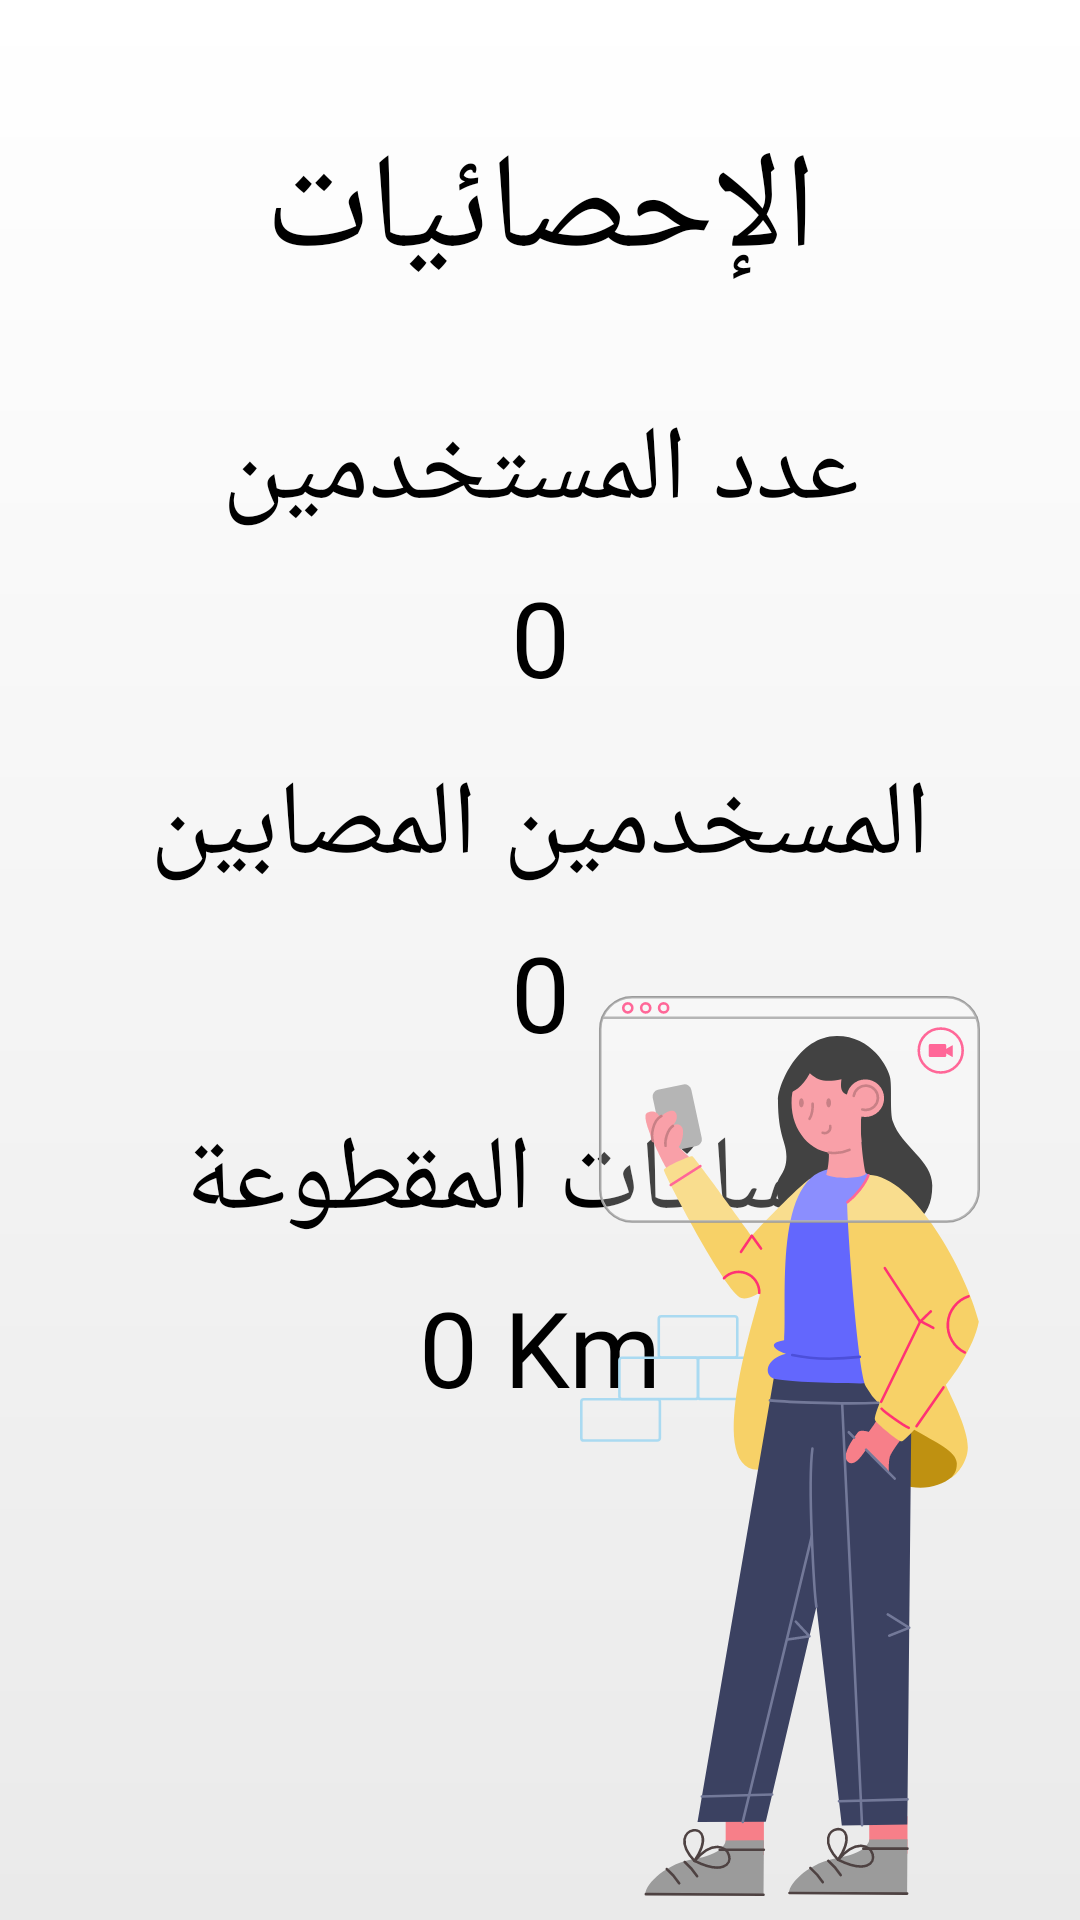

Here is an Android app screen rendered from its layout file. Give the layout XML and the strings, colors and styles it references.
<!-- AndroidManifest.xml: application theme Theme.Corona -->
<!-- res/layout/fragment_stats.xml -->
<?xml version="1.0" encoding="utf-8"?>
<androidx.constraintlayout.widget.ConstraintLayout xmlns:android="http://schemas.android.com/apk/res/android"
    xmlns:app="http://schemas.android.com/apk/res-auto"
    xmlns:tools="http://schemas.android.com/tools"
    android:layout_width="match_parent"
    android:layout_height="match_parent"
    android:background="@drawable/white_gradient"
    android:orientation="vertical"
    tools:context=".stats">

    <TextView
        android:id="@+id/text1"
        android:layout_width="wrap_content"
        android:layout_height="wrap_content"
        android:layout_gravity="center"
        android:layout_marginTop="40dp"
        android:fontFamily="@font/somar"
        android:text="الإحصائيات"
        android:textSize="45sp"
        app:layout_constraintEnd_toEndOf="parent"
        app:layout_constraintStart_toStartOf="parent"
        app:layout_constraintTop_toTopOf="parent" />

    <TextView
        android:id="@+id/textView3"
        android:layout_width="wrap_content"
        android:layout_height="wrap_content"
        android:layout_gravity="center"
        android:layout_marginTop="32dp"
        android:fontFamily="@font/somar"
        android:text="عدد المستخدمين"
        android:textSize="35sp"
        app:layout_constraintEnd_toEndOf="parent"
        app:layout_constraintStart_toStartOf="parent"
        app:layout_constraintTop_toBottomOf="@+id/text1" />

    <TextView
        android:id="@+id/users_count"
        android:layout_width="wrap_content"
        android:layout_height="wrap_content"
        android:layout_gravity="center"
        android:layout_marginTop="8dp"
        android:fontFamily="@font/somar"
        android:text="0"
        android:textSize="35sp"
        app:layout_constraintEnd_toEndOf="parent"
        app:layout_constraintStart_toStartOf="parent"
        app:layout_constraintTop_toBottomOf="@+id/textView3" />

    <TextView
        android:id="@+id/textView4"
        android:layout_width="wrap_content"
        android:layout_height="wrap_content"
        android:layout_gravity="center"
        android:layout_marginTop="16dp"
        android:fontFamily="@font/somar"
        android:text="المسخدمين المصابين"
        android:textSize="35sp"
        app:layout_constraintEnd_toEndOf="parent"
        app:layout_constraintStart_toStartOf="parent"
        app:layout_constraintTop_toBottomOf="@+id/users_count" />

    <TextView
        android:id="@+id/users_count_malade"
        android:layout_width="wrap_content"
        android:layout_height="wrap_content"
        android:layout_gravity="center"
        android:layout_marginTop="8dp"
        android:fontFamily="@font/somar"
        android:text="0"
        android:textSize="35sp"
        app:layout_constraintEnd_toEndOf="parent"
        app:layout_constraintStart_toStartOf="parent"
        app:layout_constraintTop_toBottomOf="@+id/textView4" />

    <TextView
        android:id="@+id/textView5"
        android:layout_width="wrap_content"
        android:layout_height="wrap_content"
        android:layout_gravity="center"
        android:layout_marginTop="16dp"
        android:fontFamily="@font/somar"
        android:text="المسافات المقطوعة"
        android:textSize="35sp"
        app:layout_constraintEnd_toEndOf="parent"
        app:layout_constraintStart_toStartOf="parent"
        app:layout_constraintTop_toBottomOf="@+id/users_count_malade" />

    <TextView
        android:id="@+id/itinerary_count"
        android:layout_width="wrap_content"
        android:layout_height="wrap_content"
        android:layout_gravity="center"
        android:layout_marginTop="8dp"
        android:fontFamily="@font/somar"
        android:text="0 Km"
        android:textSize="35sp"
        app:layout_constraintEnd_toEndOf="parent"
        app:layout_constraintStart_toStartOf="parent"
        app:layout_constraintTop_toBottomOf="@+id/textView5" />

    <ImageView
        android:layout_width="200dp"
        android:layout_height="300dp"
        android:layout_marginBottom="8dp"
        android:src="@drawable/ic_remote_work_woman"
        app:layout_constraintBottom_toBottomOf="parent"
        app:layout_constraintEnd_toEndOf="parent" />

</androidx.constraintlayout.widget.ConstraintLayout>
<!-- resources referenced by this layout -->
<resources>
  <!-- drawable ic_remote_work_woman: vector/xml drawable (drawable, 19048 chars, omitted) -->
  <!-- drawable white_gradient (drawable) -->
  <?xml version="1.0" encoding="utf-8"?>
  <shape xmlns:android="http://schemas.android.com/apk/res/android">
      <gradient
          android:startColor="#fff"
          android:endColor="#EAEAEA"
          android:type="linear"
          android:angle="-90"
          />
  </shape>
  <style name="Theme.Corona" parent="Theme.MaterialComponents.DayNight.NoActionBar">
          
          <item name="colorPrimary">@color/purple_200</item>
          <item name="colorPrimaryVariant">@color/purple_700</item>
          <item name="colorOnPrimary">@color/black</item>
          
          <item name="colorSecondary">@color/teal_200</item>
          <item name="colorSecondaryVariant">@color/teal_200</item>
          <item name="colorOnSecondary">@color/black</item>
          
          <item name="android:statusBarColor" tools:targetApi="l">?attr/colorPrimaryVariant</item>
          
      </style>
  <color name="purple_200">#FFC107</color>
  <color name="purple_700">#FF3700B3</color>
  <color name="black">#FF000000</color>
  <color name="teal_200">#FF03DAC5</color>
</resources>
